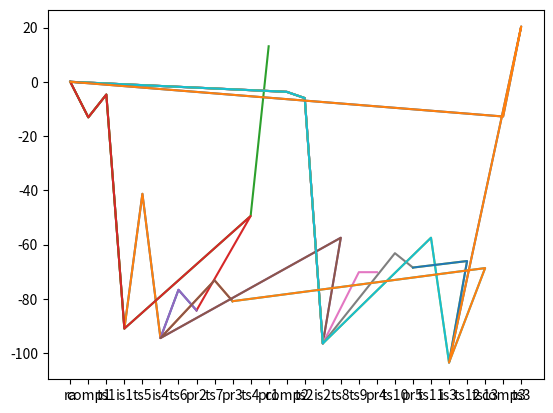

Recreate this plot in Python.
import matplotlib.pyplot as plt
import numpy as np

class stage:
    def __init__(self,label,w,time):
        self.label = label
        self.w = w
        self.time = time
        self.nextstage = list()

ra = stage("ra",0.0,1)
comp1 = stage("comp1",-13.1,2)
comp2 = stage("comp2",-3.7,3)
comp3 = stage("comp3",-12.8,4)
ts1 = stage("ts1",-4.7,5)
ts2 = stage("ts2",-6.0,6)
ts3 = stage("ts3",20.4,8)
ts4 = stage("ts4",-49.5,9)
ts5 = stage("ts5",-41.3,11)
ts6 = stage("ts6",-76.7,18)
ts7 = stage("ts7",-73.2,16)
ts8 = stage("ts8",-57.5,12)
ts9 = stage("ts9",-70.2,13)
ts10 = stage("ts10",-63.2,19)
ts11 = stage("ts11",-57.5,15)
ts12 = stage("ts12",-66.1,20)
ts13 = stage("ts13",-68.7,21)
is1  = stage("is1",-91.0,7)
is2 = stage("is2",-96.5,10)
is3 = stage("is3",-103.5,17)
is4 = stage("is4",-94.5,11)
pr1 = stage("pr1",13.1,22)
pr2 = stage("pr2",-84.3,23)
pr3 = stage("pr3",-80.9,25)
pr4 = stage("pr4",-70.2,24)
pr5 = stage("pr5",-68.5,26)

# make tree

ra.nextstage.append(comp1)
ra.nextstage.append(comp2)
ra.nextstage.append(comp3)

comp1.nextstage.append(ts1)
comp2.nextstage.append(ts2)
comp3.nextstage.append(ts3)

ts1.nextstage.append(is1)
ts2.nextstage.append(is2)
ts3.nextstage.append(is3)
ts4.nextstage.append(pr1)
ts4.nextstage.append(pr2)
ts5.nextstage.append(is4)
ts6.nextstage.append(pr2)
ts7.nextstage.append(pr3)
ts8.nextstage.append(is4)
ts9.nextstage.append(pr4)
ts10.nextstage.append(pr5)
ts11.nextstage.append(is3)
ts12.nextstage.append(pr5)
ts13.nextstage.append(pr3)

is1.nextstage.append(ts5)
is1.nextstage.append(ts4)

is2.nextstage.append(ts8)
is2.nextstage.append(ts9)
is2.nextstage.append(ts10)
is2.nextstage.append(ts11)

is3.nextstage.append(ts12)
is3.nextstage.append(ts13)

is4.nextstage.append(ts6)
is4.nextstage.append(ts7)


visited = dict()

listLabel = list()
listW = list()

def dfs_tree(root_stage,listLabel,listW):
    listLabel.append(root_stage.label)
    listW.append(root_stage.w)
    if (len(root_stage.nextstage)==0):
        # plt.xticks(np.array(listTime),np.array(listLabel))
        plt.plot(np.array(listLabel),np.array(listW))
        # plt.show()
    for i in root_stage.nextstage:
        # if i.label not in visited:
        #     visited[i.label] = 1
            dfs_tree(i,listLabel,listW)
            listLabel.pop()
            listW.pop()
        # else:
        #     print(i.label, "is already visited")

def show_graph(root_stage):
    
    pass


def main(): 
    dfs_tree(ra,listLabel,listW)
    plt.show()

if __name__ == "__main__":
    main()
    # x = np.array([4,1,2,3])
    # y = np.array([20,21,22,23])
    # [redacted]
    # plt.xticks(x, my_xticks)
    # plt.plot(x, y)
    # plt.show()